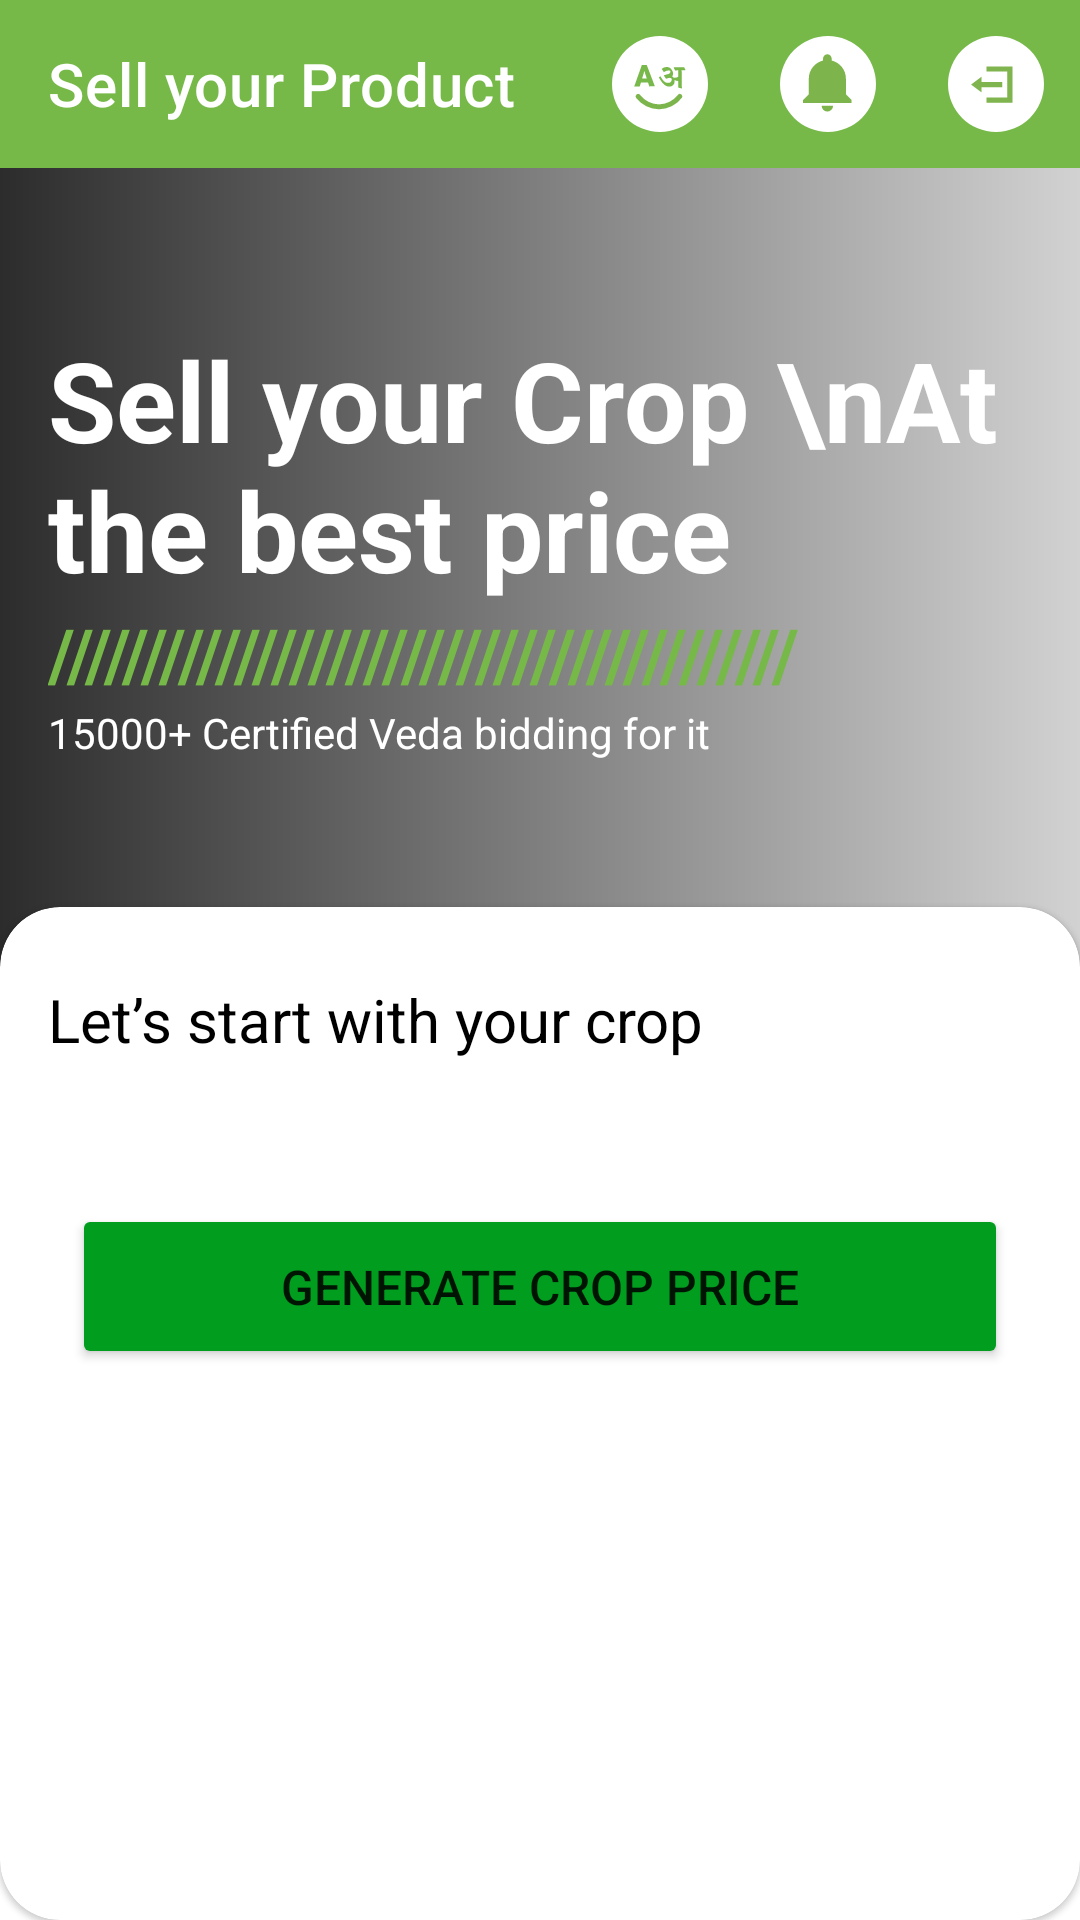

Layout XML and referenced resources for this Android screen:
<!-- AndroidManifest.xml: application theme Theme.Bioveda -->
<!-- res/layout/activity_main.xml -->
<?xml version="1.0" encoding="utf-8"?>
<androidx.constraintlayout.widget.ConstraintLayout xmlns:android="http://schemas.android.com/apk/res/android"
    xmlns:app="http://schemas.android.com/apk/res-auto"
    xmlns:tools="http://schemas.android.com/tools"
    android:layout_width="match_parent"
    android:layout_height="match_parent"
    tools:context=".MainActivity">

    <androidx.appcompat.widget.Toolbar
        android:id="@+id/toolbar"
        android:layout_width="0dp"
        android:layout_height="wrap_content"
        android:background="?attr/colorPrimary"
        app:layout_constraintEnd_toEndOf="parent"
        app:layout_constraintStart_toStartOf="parent"
        app:layout_constraintTop_toTopOf="parent"
        app:menu="@menu/sell_product_toolbar_menu"
        app:navigationIcon="@drawable/ic_arrow_back"
        app:title="Sell your Product"
        app:titleTextColor="@color/white" />

    <androidx.constraintlayout.widget.ConstraintLayout
        android:id="@+id/constraintLayout"
        android:layout_width="0dp"
        android:layout_height="400dp"
        android:background="@drawable/sell_product_bgimg"
        app:layout_constraintEnd_toEndOf="parent"
        app:layout_constraintStart_toStartOf="parent"
        app:layout_constraintTop_toBottomOf="@+id/toolbar">

        <View
            android:id="@+id/view"
            android:layout_width="0dp"
            android:layout_height="0dp"
            android:background="@drawable/dull_img_gradient_bg"
            app:layout_constraintBottom_toBottomOf="parent"
            app:layout_constraintEnd_toEndOf="parent"
            app:layout_constraintStart_toStartOf="parent"
            app:layout_constraintTop_toTopOf="parent" />

        <androidx.constraintlayout.widget.ConstraintLayout
            android:id="@+id/constraintLayout2"
            android:layout_width="match_parent"
            android:layout_height="wrap_content"
            android:layout_marginStart="16dp"
            android:layout_marginEnd="16dp"
            android:layout_marginBottom="150dp"
            app:layout_constraintBottom_toBottomOf="@+id/view"
            app:layout_constraintEnd_toEndOf="parent"
            app:layout_constraintStart_toStartOf="parent"
            app:layout_constraintTop_toTopOf="parent">

            <TextView
                android:id="@+id/textView"
                android:layout_width="0dp"
                android:layout_height="wrap_content"

                android:text="Sell your Crop \nAt the best price"
                android:textColor="@color/white"
                android:textSize="37dp"
                android:textStyle="bold"
                app:layout_constraintEnd_toEndOf="parent"
                app:layout_constraintStart_toStartOf="parent"
                app:layout_constraintTop_toTopOf="parent" />

            <TextView
                android:id="@+id/textView2"
                android:layout_width="0dp"
                android:layout_height="wrap_content"
                android:text="////////////////////////////////////////"
                android:textColor="?attr/colorPrimary"
                android:textSize="24dp"
                android:textStyle="bold"
                app:layout_constraintEnd_toEndOf="parent"
                app:layout_constraintStart_toStartOf="parent"
                app:layout_constraintTop_toBottomOf="@+id/textView" />

            <TextView
                android:id="@+id/textView3"
                android:layout_width="0dp"
                android:layout_height="wrap_content"
                android:layout_marginTop="1dp"
                android:text="15000+ Certified Veda bidding for it "
                android:textColor="@color/white"
                app:layout_constraintEnd_toEndOf="parent"
                app:layout_constraintStart_toStartOf="parent"
                app:layout_constraintTop_toBottomOf="@+id/textView2" />
        </androidx.constraintlayout.widget.ConstraintLayout>


    </androidx.constraintlayout.widget.ConstraintLayout>

    <com.google.android.material.card.MaterialCardView
        android:layout_width="match_parent"
        app:cardCornerRadius="20dp"
        android:layout_height="0dp"
        android:layout_marginTop="-154dp"
        app:layout_constraintBottom_toBottomOf="parent"
        app:layout_constraintTop_toBottomOf="@+id/constraintLayout">

        <androidx.constraintlayout.widget.ConstraintLayout
            android:layout_width="match_parent"
            android:layout_height="match_parent">

            <TextView
                android:id="@+id/textView4"
                android:layout_width="wrap_content"
                android:layout_height="wrap_content"
                android:layout_marginStart="16dp"
                android:layout_marginTop="24dp"
                android:text="Let’s start with your crop "
                android:textColor="@color/black"
                android:textSize="20dp"
                app:layout_constraintStart_toStartOf="parent"
                app:layout_constraintTop_toTopOf="parent" />

            <androidx.recyclerview.widget.RecyclerView
                android:id="@+id/recyclerView"
                android:layout_width="0dp"
                android:layout_height="wrap_content"
                android:layout_marginTop="24dp"
                app:layout_constraintEnd_toEndOf="parent"
                app:layout_constraintStart_toStartOf="parent"
                app:layout_constraintTop_toBottomOf="@+id/textView4" />

            <Button
                android:id="@+id/generateCropPrice"
                android:layout_width="match_parent"
                android:layout_height="55dp"
                android:layout_marginStart="24dp"
                android:layout_marginTop="24dp"
                android:layout_marginEnd="24dp"
                android:text="GENERATE CROP PRICE"
                android:backgroundTint="#009D1E"
                android:textSize="16dp"
                app:layout_constraintEnd_toEndOf="parent"
                app:layout_constraintStart_toStartOf="parent"
                app:layout_constraintTop_toBottomOf="@+id/recyclerView" />
        </androidx.constraintlayout.widget.ConstraintLayout>
    </com.google.android.material.card.MaterialCardView>

</androidx.constraintlayout.widget.ConstraintLayout>
<!-- resources referenced by this layout -->
<resources>
  <color name="black">#FF000000</color>
  <color name="white">#FFFFFFFF</color>
  <!-- drawable dull_img_gradient_bg (drawable) -->
  <?xml version="1.0" encoding="utf-8"?>
  <shape xmlns:android="http://schemas.android.com/apk/res/android">
      <gradient android:startColor="#D3000000" android:endColor="#2D000000"/>
  </shape>
  <style name="Theme.Bioveda" parent="Theme.MaterialComponents.Light.NoActionBar">
          
          <item name="colorPrimary">@color/purple_500</item>
          <item name="colorPrimaryVariant">@color/purple_700</item>
          <item name="colorOnPrimary">@color/white</item>
          
          <item name="colorSecondary">@color/teal_200</item>
          <item name="colorSecondaryVariant">@color/teal_700</item>
          <item name="colorOnSecondary">@color/black</item>
          
          <item name="android:statusBarColor" tools:targetApi="l">?attr/colorPrimaryVariant</item>
  
          
      </style>
  <color name="purple_500">#77B949</color>
  <color name="purple_700">#416528</color>
  <color name="teal_200">#FF03DAC5</color>
  <color name="teal_700">#FF018786</color>
</resources>
